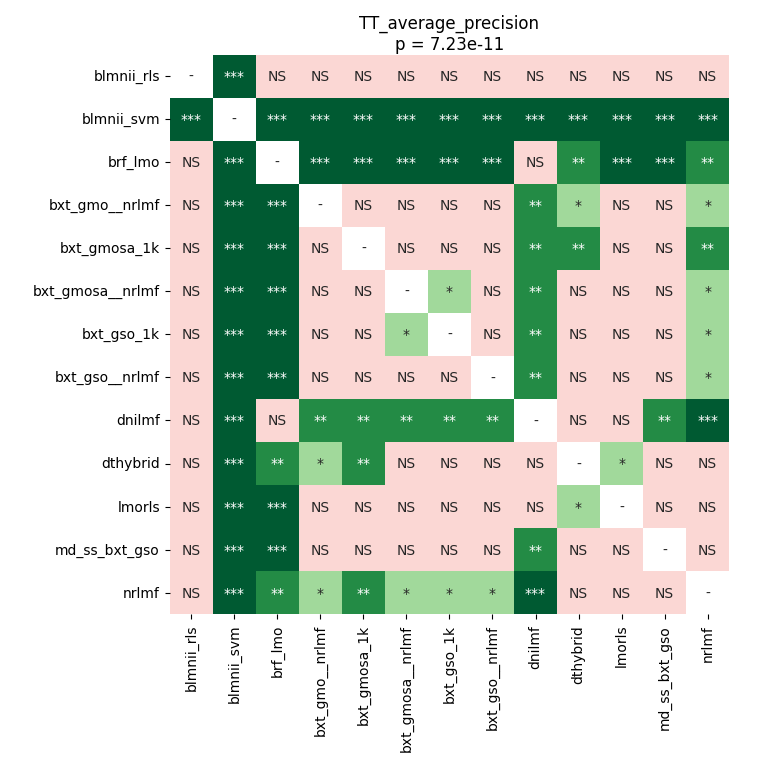

Values plotted in this chart, from the file beside it:
	blmnii_rls	blmnii_svm	brf_lmo	bxt_gmo__nrlmf	bxt_gmosa_1k	bxt_gmosa__nrlmf	bxt_gso_1k	bxt_gso__nrlmf	dnilmf	dthybrid	lmorls	md_ss_bxt_gso	nrlmf
blmnii_rls	1.0	0.0001253	0.1299	0.4437	0.2177	0.5319	0.2703	0.3688	0.1299	0.3173	0.2078	0.47	0.6261
blmnii_svm	0.0001253	1.0	0.0001253	0.0001253	0.0001253	0.0001253	0.0001253	0.0001253	0.0001253	0.0001253	0.0001253	0.0001253	0.0001253
brf_lmo	0.1299	0.0001253	1.0	0.000238	0.0001253	0.0001253	0.0001253	0.0001253	0.07855	0.002834	0.0001253	0.0001253	0.003937
bxt_gmo__nrlmf	0.4437	0.0001253	0.000238	1.0	0.2177	0.7733	0.2549	0.56	0.006171	0.02047	0.1909	0.9799	0.01803
bxt_gmosa_1k	0.2177	0.0001253	0.0001253	0.2177	1.0	0.06381	0.9646	0.3931	0.003937	0.008728	0.6663	0.09998	0.008728
bxt_gmosa__nrlmf	0.5319	0.0001253	0.0001253	0.7733	0.06381	1.0	0.02047	0.1085	0.003937	0.1085	0.4437	0.9799	0.03268
bxt_gso_1k	0.2703	0.0001253	0.0001253	0.2549	0.9646	0.02047	1.0	0.1299	0.003937	0.06381	0.6663	0.05124	0.01803
bxt_gso__nrlmf	0.3688	0.0001253	0.0001253	0.56	0.3931	0.1085	0.1299	1.0	0.003937	0.07855	0.6663	0.1909	0.03268
dnilmf	0.1299	0.0001253	0.07855	0.006171	0.003937	0.003937	0.003937	0.003937	1.0	0.2177	0.06381	0.007481	0.0001253
dthybrid	0.3173	0.0001253	0.002834	0.02047	0.008728	0.1085	0.06381	0.07855	0.2177	1.0	0.01052	0.2358	0.2703
lmorls	0.2078	0.0001253	0.0001253	0.1909	0.6663	0.4437	0.6663	0.6663	0.06381	0.01052	1.0	0.6663	0.16
md_ss_bxt_gso	0.47	0.0001253	0.0001253	0.9799	0.09998	0.9799	0.05124	0.1909	0.007481	0.2358	0.6663	1.0	0.07855
nrlmf	0.6261	0.0001253	0.003937	0.01803	0.008728	0.03268	0.01803	0.03268	0.0001253	0.2703	0.16	0.07855	1.0
